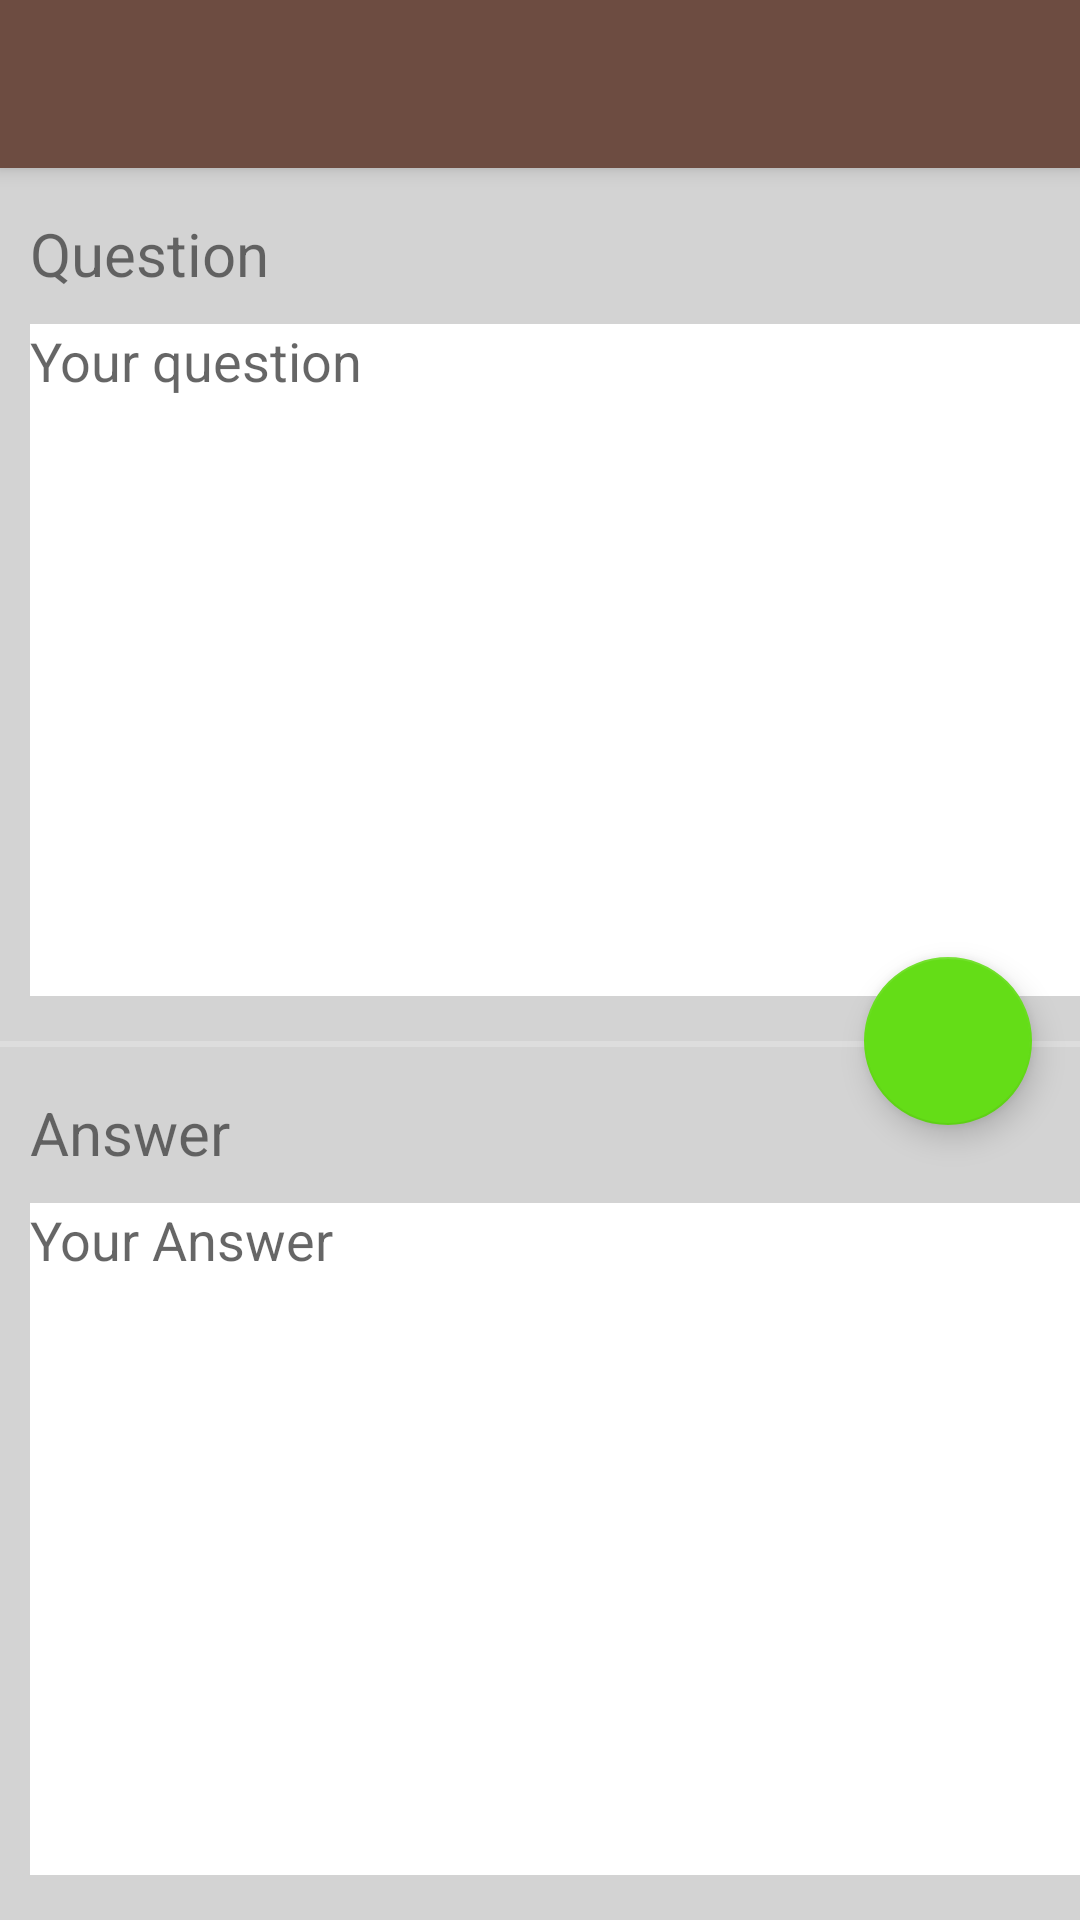

Here is an Android app screen rendered from its layout file. Give the layout XML and the strings, colors and styles it references.
<!-- AndroidManifest.xml: application theme AppTheme -->
<!-- res/layout/add_cards.xml -->
<?xml version="1.0" encoding="utf-8"?>
<android.support.design.widget.CoordinatorLayout
    xmlns:android="http://schemas.android.com/apk/res/android"
    xmlns:app="http://schemas.android.com/apk/res-auto"
    android:layout_width="match_parent"
    android:layout_height="match_parent">

    <LinearLayout
        android:layout_width="match_parent"
        android:layout_height="match_parent"
        android:orientation="vertical"
        android:background="#d3d3d3">

        <include layout="@layout/toolbar" />

        <TextView
            android:layout_width="wrap_content"
            android:layout_height="wrap_content"
            android:text="@string/enter_question"
            android:layout_marginTop="15dp"
            android:layout_marginLeft="10dp"
            android:layout_marginStart="10dp"
            android:layout_marginBottom="10dp"
            android:textSize="20sp"/>

        <EditText
            android:layout_width="match_parent"
            android:layout_height="0dp"
            android:layout_weight="1"
            android:background="@color/textColorSecondary"
            android:id="@+id/questionEditText"
            android:hint="@string/question_hint"
            android:inputType="textMultiLine"
            android:gravity="top|left"
            android:scrollbars="vertical"
            android:layout_marginLeft="10dp"
            android:layout_marginStart="10dp"
            android:layout_marginBottom="15dp"
            />

        <View
            android:layout_width="match_parent"
            android:layout_height="2dp"
            android:background="#ddd"
            android:id="@+id/seperator"/>

        <TextView
            android:layout_width="wrap_content"
            android:layout_height="wrap_content"
            android:text="@string/enter_answer"
            android:layout_marginTop="15dp"
            android:layout_marginLeft="10dp"
            android:layout_marginStart="10dp"
            android:layout_marginBottom="10dp"
            android:textSize="20sp"/>

        <EditText
            android:layout_width="match_parent"
            android:layout_height="0dp"
            android:layout_weight="1"
            android:background="@color/textColorSecondary"
            android:id="@+id/answerEditText"
            android:hint="@string/answer_hint"
            android:inputType="textMultiLine"
            android:gravity="top|left"
            android:scrollbars="vertical"
            android:layout_marginLeft="10dp"
            android:layout_marginStart="10dp"
            android:layout_marginBottom="15dp"
            />

    </LinearLayout>

    <android.support.design.widget.FloatingActionButton
        android:layout_width="wrap_content"
        android:layout_height="wrap_content"
        android:id="@+id/addImageButton"
        android:layout_gravity="center_vertical|end"
        android:layout_margin="16dp"
        android:src="@drawable/ic_add_white_24dp"
        app:layout_anchor="@id/seperator"
        app:layout_anchorGravity="right|end"
        />

</android.support.design.widget.CoordinatorLayout>
<!-- res/layout/toolbar.xml (included above) -->
<android.support.v7.widget.Toolbar
    xmlns:android="http://schemas.android.com/apk/res/android"
    android:layout_height="?attr/actionBarSize"
    android:layout_width="match_parent"
    android:id="@+id/toolbar"
    android:background="@color/colorPrimary"
    android:elevation="4dp"
    android:theme="@style/ToolbarCustomTheme"
    android:popupTheme="@style/AppTheme" />
<!-- resources referenced by this layout -->
<resources>
  <color name="colorPrimary">#6d4c41</color>
  <color name="textColorSecondary">#fff</color>
  <string name="answer_hint">Your Answer</string>
  <string name="enter_answer">Answer</string>
  <string name="enter_question">Question</string>
  <string name="question_hint">Your question</string>
  <style name="AppTheme" parent="Theme.AppCompat.Light.NoActionBar">
          
          <item name="colorPrimary">@color/colorPrimary</item>
          <item name="colorPrimaryDark">@color/colorPrimaryDark</item>
          <item name="colorAccent">@color/colorSecondary</item>
          <item name="android:textAppearanceSmallPopupMenu">@style/myPopupMenuTextAppearanceSmall</item>
          <item name="android:textAppearanceLargePopupMenu">@style/myPopupMenuTextAppearanceLarge</item>
      </style>
  <style name="ToolbarCustomTheme" parent="AppTheme">
          <item name="android:textColorPrimary">@color/textColorSecondary</item>
          
          <item name="colorControlNormal">@color/textColorSecondary</item>
      </style>
  <color name="colorPrimaryDark">#40241a</color>
  <color name="colorSecondary">#64dd17</color>
  <style name="myPopupMenuTextAppearanceSmall" parent="@android:style/TextAppearance.DeviceDefault.Widget.PopupMenu.Small">
          <item name="android:textColor">@color/textColorPrimary</item>
          <item name="android:textSize">12sp</item>
      </style>
  <style name="myPopupMenuTextAppearanceLarge" parent="@android:style/TextAppearance.DeviceDefault.Widget.PopupMenu.Large">
          <item name="android:textColor">@color/textColorPrimary</item>
          <item name="android:textSize">20sp</item>
      </style>
  <color name="textColorPrimary">#444</color>
</resources>
